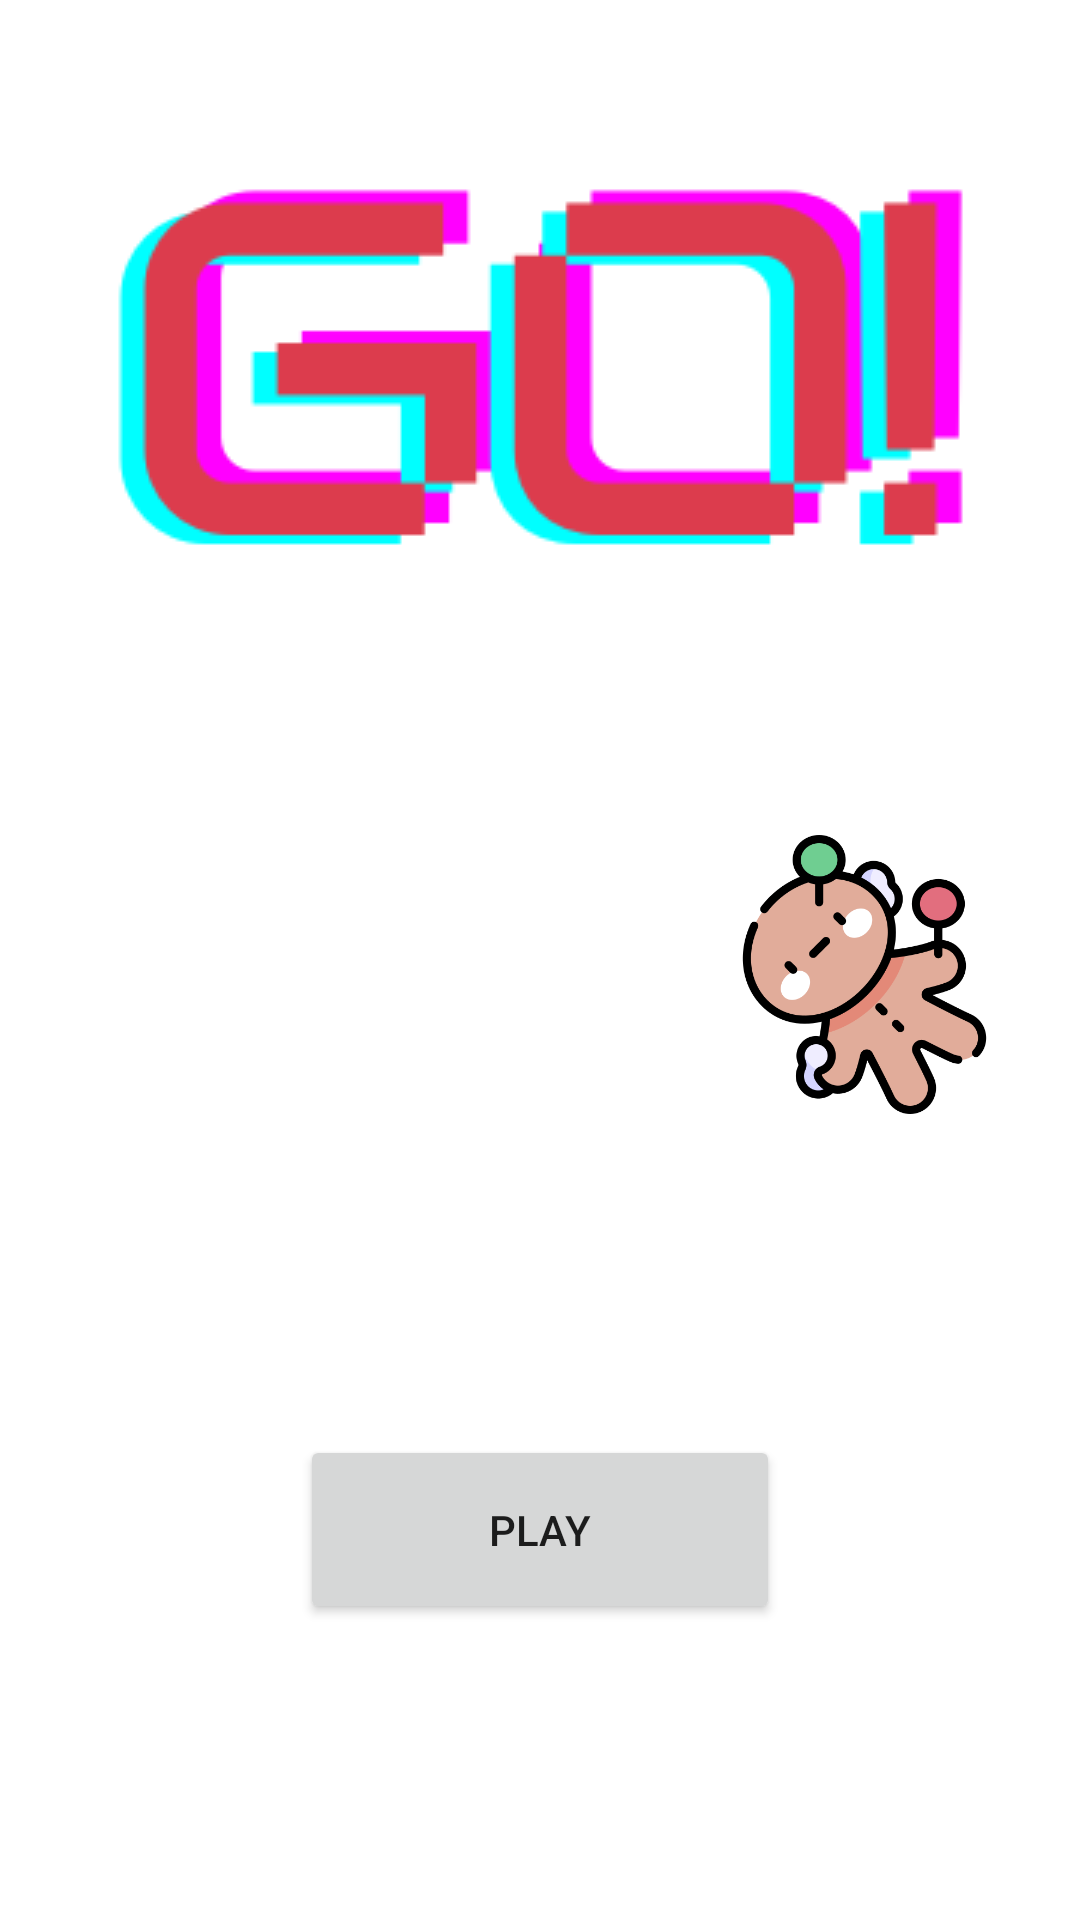

Write the Android layout XML for this screen, with the resource values it uses.
<!-- AndroidManifest.xml: application theme Theme.SpinGame -->
<!-- res/layout/activity_game.xml -->
<?xml version="1.0" encoding="utf-8"?>
<androidx.constraintlayout.widget.ConstraintLayout xmlns:android="http://schemas.android.com/apk/res/android"
    xmlns:app="http://schemas.android.com/apk/res-auto"
    xmlns:tools="http://schemas.android.com/tools"
    android:layout_width="match_parent"
    android:layout_height="match_parent"
    tools:context=".GameActivity">

    <Button
        android:id="@+id/button5"
        android:layout_width="160dp"
        android:layout_height="63dp"
        android:text="PLAY"
        app:layout_constraintBottom_toBottomOf="parent"
        app:layout_constraintEnd_toEndOf="parent"
        app:layout_constraintStart_toStartOf="parent"
        app:layout_constraintTop_toTopOf="parent"
        app:layout_constraintVertical_bias="0.829" />

    <ImageView
        android:id="@+id/imageView"
        android:layout_width="102dp"
        android:layout_height="104dp"
        app:layout_constraintBottom_toBottomOf="parent"
        app:layout_constraintEnd_toEndOf="@+id/imageView7"
        app:layout_constraintHorizontal_bias="0.077"
        app:layout_constraintStart_toStartOf="parent"
        app:layout_constraintTop_toTopOf="parent"
        app:srcCompat="@drawable/rainbow" />

    <ImageView
        android:id="@+id/imageView2"
        android:layout_width="122dp"
        android:layout_height="99dp"
        app:layout_constraintBottom_toTopOf="@+id/button5"
        app:layout_constraintEnd_toEndOf="@+id/imageView7"
        app:layout_constraintHorizontal_bias="0.527"
        app:layout_constraintStart_toStartOf="parent"
        app:layout_constraintTop_toTopOf="parent"
        app:layout_constraintVertical_bias="0.694"
        app:srcCompat="@drawable/dragon" />

    <ImageView
        android:id="@+id/imageView7"
        android:layout_width="117dp"
        android:layout_height="93dp"
        app:layout_constraintBottom_toBottomOf="parent"
        app:layout_constraintEnd_toEndOf="parent"
        app:layout_constraintHorizontal_bias="0.945"
        app:layout_constraintStart_toStartOf="parent"
        app:layout_constraintTop_toTopOf="parent"
        app:layout_constraintVertical_bias="0.509"
        app:srcCompat="@drawable/voodoo" />

    <ImageView
        android:id="@+id/imageView8"
        android:layout_width="wrap_content"
        android:layout_height="wrap_content"
        app:layout_constraintBottom_toTopOf="@+id/imageView2"
        app:layout_constraintEnd_toEndOf="parent"
        app:layout_constraintStart_toStartOf="parent"
        app:layout_constraintTop_toTopOf="parent"
        app:srcCompat="@drawable/go" />

</androidx.constraintlayout.widget.ConstraintLayout>
<!-- resources referenced by this layout -->
<resources>
  <!-- drawable go: png bitmap (drawable, 6012 bytes) -->
  <!-- drawable voodoo: png bitmap (drawable, 42232 bytes) -->
  <style name="Theme.SpinGame" parent="Theme.MaterialComponents.DayNight.DarkActionBar">
          
          <item name="colorPrimary">@color/purple_500</item>
          <item name="colorPrimaryVariant">@color/purple_700</item>
          <item name="colorOnPrimary">@color/white</item>
          
          <item name="colorSecondary">@color/teal_200</item>
          <item name="colorSecondaryVariant">@color/teal_700</item>
          <item name="colorOnSecondary">@color/black</item>
          
          <item name="android:statusBarColor">?attr/colorPrimaryVariant</item>
          
      </style>
  <!-- not gathered from this repository: default colours our renderer supplied (Android Studio template values) -->
  <color name="purple_500">#FF6200EE</color>
  <color name="purple_700">#FF3700B3</color>
  <color name="teal_200">#FF03DAC5</color>
  <color name="teal_700">#FF018786</color>
  <color name="black">#FF000000</color>
  <color name="white">#FFFFFFFF</color>
</resources>
